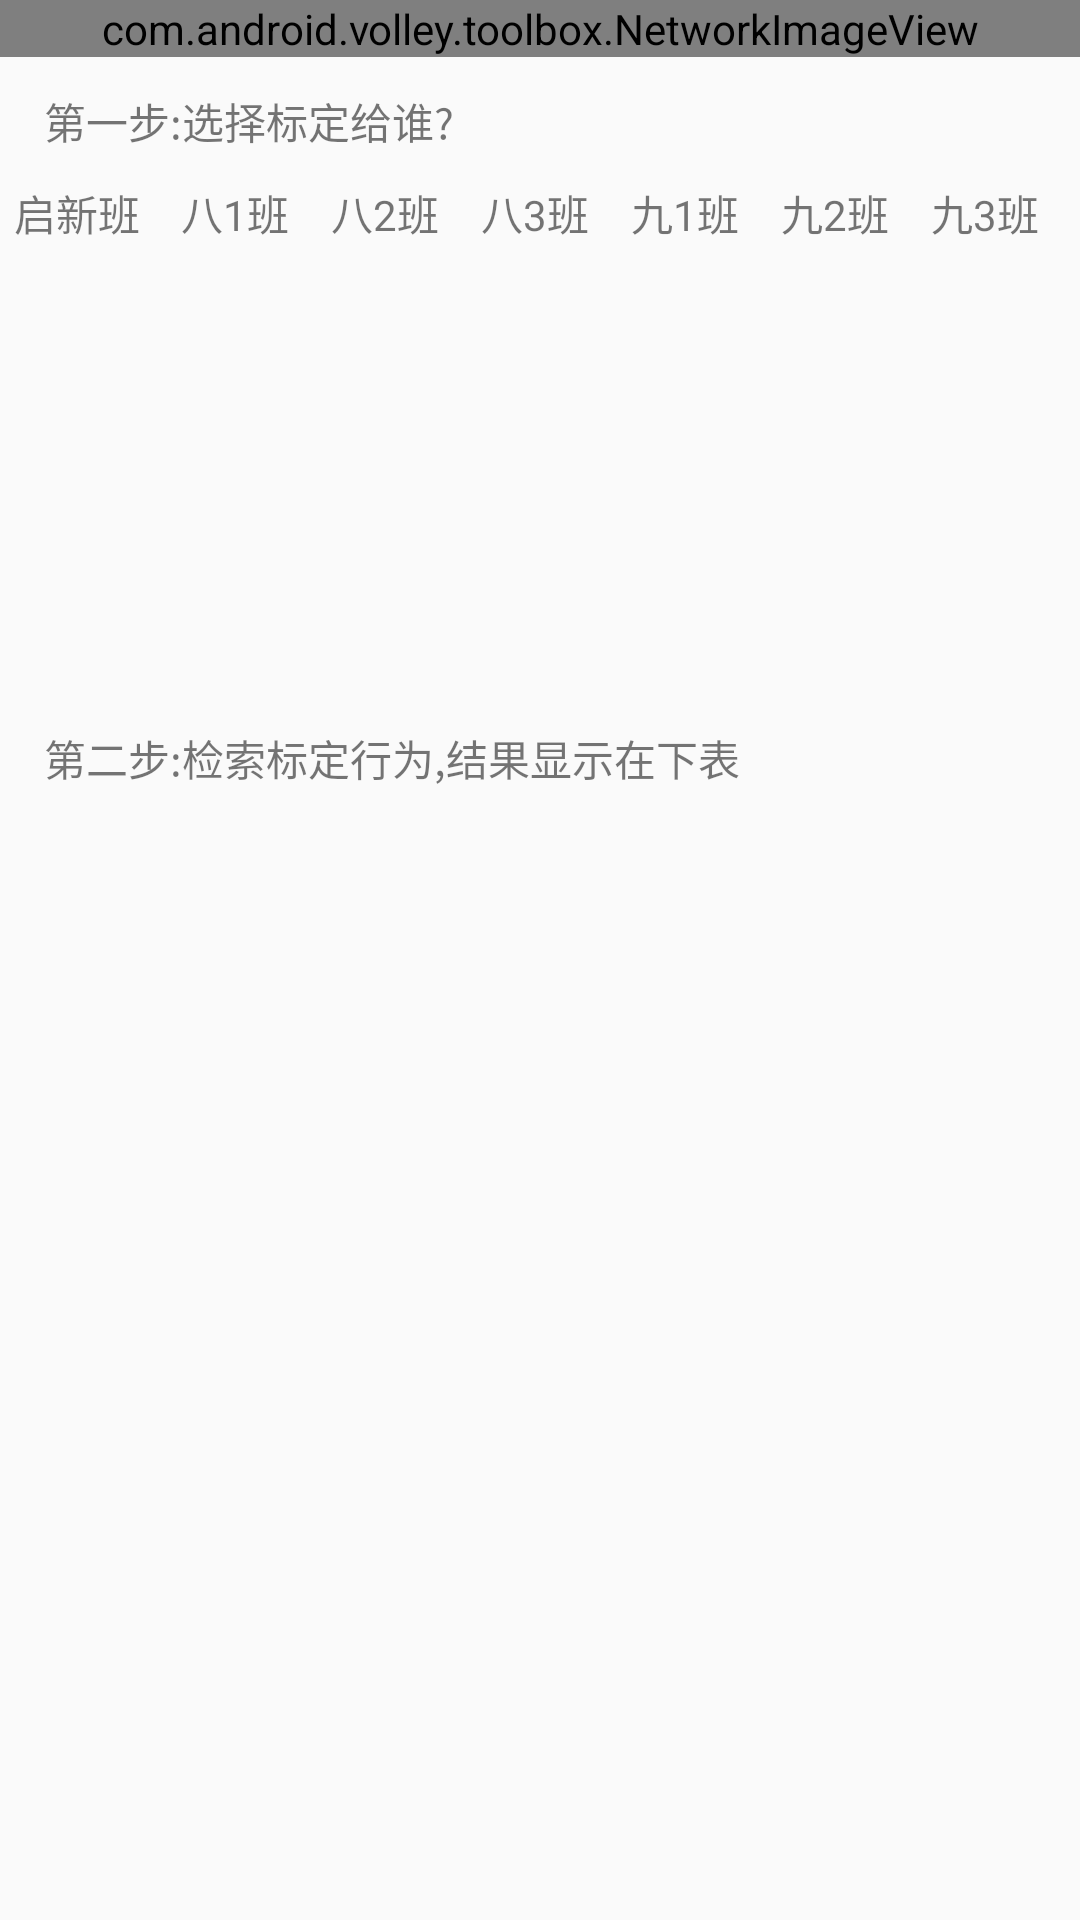

This screen was rendered from an Android layout file. Write that file and the resources it references.
<!-- AndroidManifest.xml: application theme Theme.Design.Light.NoActionBar -->
<!-- res/layout/activity_pin_photo.xml -->
<?xml version="1.0" encoding="utf-8"?>
<LinearLayout xmlns:android="http://schemas.android.com/apk/res/android"
    xmlns:app="http://schemas.android.com/apk/res-auto"
    xmlns:tools="http://schemas.android.com/tools"
    android:id="@+id/activity_pin_photo"
    android:layout_width="match_parent"
    android:layout_height="match_parent"
    android:paddingBottom="@dimen/activity_vertical_margin"
    android:paddingLeft="@dimen/activity_horizontal_margin"
    android:paddingRight="@dimen/activity_horizontal_margin"
    android:paddingTop="@dimen/activity_vertical_margin"
    tools:context="com.yper.feng.growup.Activity.PinPhotoActivity"
    android:orientation="vertical"
    >


    <ScrollView
        android:layout_width="match_parent"
        android:layout_height="wrap_content">

        <LinearLayout
            android:layout_width="match_parent"
            android:layout_height="wrap_content"
            android:orientation="vertical" >

            <com.android.volley.toolbox.NetworkImageView
                android:layout_width="match_parent"
                app:srcCompat="@mipmap/no_pic"
                android:id="@+id/photopic"
                android:layout_height="wrap_content"
                android:layout_alignParentTop="true"
                android:layout_alignParentLeft="true"
                android:layout_alignParentStart="true" />

            <LinearLayout
                android:orientation="vertical"
                android:layout_width="match_parent"
                android:layout_height="wrap_content"
                android:id="@+id/alreadypins">

                <ListView
                    android:layout_width="match_parent"
                    android:layout_height="match_parent"
                    android:id="@+id/list_alreadypins" />
            </LinearLayout>

            <LinearLayout
                android:layout_width="match_parent"
                android:layout_height="match_parent"
                android:orientation="vertical">

                <TextView
                    android:text="@string/promptpinto"
                    android:layout_width="wrap_content"
                    android:layout_height="wrap_content"
                    android:layout_below="@+id/photopic"
                    android:layout_alignParentLeft="true"
                    android:layout_alignParentStart="true"
                    android:layout_marginLeft="15dp"
                    android:layout_marginStart="15dp"
                    android:layout_marginTop="11dp"
                    android:id="@+id/textView3" />

                <LinearLayout
                    android:layout_width="match_parent"
                    android:layout_height="wrap_content"
                    android:orientation="horizontal"
                    android:id="@+id/classlist"
                    android:layout_marginLeft="5dp"
                    android:paddingTop="10dp"
                    android:paddingBottom="10dp">


                    <TextView
                        android:text="@string/qixin"
                        android:layout_width="wrap_content"
                        android:layout_height="wrap_content"
                        android:layout_weight="1"
                        android:id="@+id/txtclass1" />

                    <TextView
                        android:text="@string/class81"
                        android:layout_width="wrap_content"
                        android:layout_height="wrap_content"
                        android:id="@+id/txtclass2"
                        android:layout_weight="1" />

                    <TextView
                        android:text="@string/class82"
                        android:layout_width="wrap_content"
                        android:layout_height="wrap_content"
                        android:id="@+id/txtclass3"
                        android:layout_weight="1" />

                    <TextView
                        android:text="@string/class83"
                        android:layout_width="wrap_content"
                        android:layout_height="wrap_content"
                        android:id="@+id/txtclass4"
                        android:layout_weight="1" />

                    <TextView
                        android:text="@string/class91"
                        android:layout_width="wrap_content"
                        android:layout_height="wrap_content"
                        android:id="@+id/txtclass5"
                        android:layout_weight="1" />

                    <TextView
                        android:text="@string/class92"
                        android:layout_width="wrap_content"
                        android:layout_height="wrap_content"
                        android:id="@+id/txtclass6"
                        android:layout_weight="1" />

                    <TextView
                        android:text="@string/class93"
                        android:layout_width="wrap_content"
                        android:layout_height="wrap_content"
                        android:id="@+id/txtclass7"
                        android:layout_weight="1" />

                </LinearLayout>
                <RelativeLayout
                    android:layout_width="match_parent"
                    android:layout_height="wrap_content">

                    <GridView
                        android:id="@+id/mygridview"
                        android:numColumns="3"
                        android:gravity="center_horizontal"
                        android:layout_width="match_parent"
                        android:stretchMode="columnWidth"
                        android:layout_alignParentTop="true"
                        android:layout_alignParentLeft="true"
                        android:layout_alignParentStart="true"
                        android:layout_height="140dp" />

                </RelativeLayout>

                <TextView
                    android:text="@string/promptpinaction"
                    android:layout_width="wrap_content"
                    android:layout_height="wrap_content"
                    android:id="@+id/textView5"
                    android:layout_marginLeft="15dp"
                    android:layout_marginStart="15dp"
                    android:layout_marginTop="11dp"/>


            </LinearLayout>

            <LinearLayout
                android:orientation="vertical"
                android:layout_width="match_parent"
                android:layout_height="wrap_content">

                <ListView
                    android:layout_width="match_parent"
                    android:id="@+id/android:list"
                    android:layout_height="200dp" />
            </LinearLayout>

        </LinearLayout>
    </ScrollView>


</LinearLayout>
<!-- resources referenced by this layout -->
<resources>
  <string name="class81">八1班</string>
  <string name="class82">八2班</string>
  <string name="class83">八3班</string>
  <string name="class91">九1班</string>
  <string name="class92">九2班</string>
  <string name="class93">九3班</string>
  <string name="promptpinaction">第二步:检索标定行为,结果显示在下表</string>
  <string name="promptpinto">第一步:选择标定给谁?</string>
  <string name="qixin">启新班</string>
</resources>
